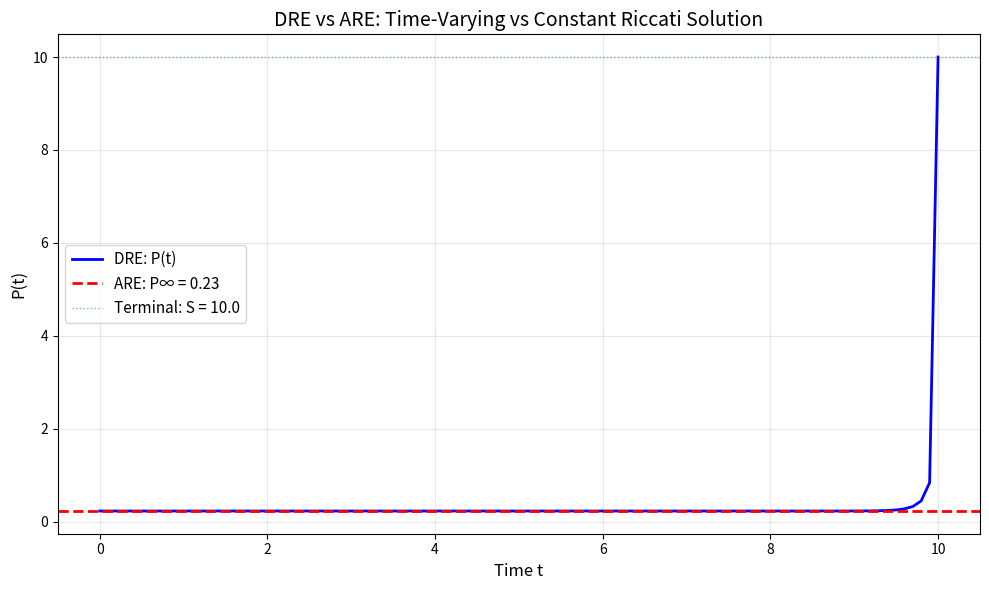

Reproduce this figure in Python.
"""
Differential Riccati Equation (DRE) SDRE 控制器

Finite-horizon LQR for time-varying systems:
    min J = x(T)'·S·x(T) + ∫[0,T] (x'Qx + u'Ru) dt
    s.t. dx/dt = A(x)·x + B·u

DRE (反向积分):
    -dP/dt = A'P + PA - PBR⁻¹B'P + Q,  P(T) = S

控制律:
    u*(t) = -R⁻¹B'P(t)·x(t)

关键差异 vs ARE:
- P(t) 是时变的，在接近终端T时增大
- K(t) = R⁻¹B'P(t) 也是时变的
- 即使 x↓，K(t)·x 可以不衰减 → 提供终端制动力
"""

import numpy as np
from scipy.integrate import solve_ivp
from scipy.linalg import solve_continuous_are
from typing import Tuple, Optional


class DRESDREController:
    """DRE-SDRE Finite-Horizon 控制器

    核心思想：
    1. 给定终端时间 T 和当前时刻 t
    2. 反向积分 DRE 从 t 到 T，得到 P(τ) for τ ∈ [t, T]
    3. 使用 P(t) 计算当前控制 u(t) = -K(t)·x(t)

    Parameters
    ----------
    Q : (6, 6)
        状态权重矩阵
    R : (3, 3)
        控制权重矩阵
    S : (6, 6)
        终端状态权重矩阵（默认 = Q）
    T_horizon : float
        时域长度（秒）
    receding : bool
        是否使用receding horizon（每步更新T）
    """

    def __init__(
        self,
        Q: np.ndarray,
        R: np.ndarray,
        S: Optional[np.ndarray] = None,
        T_horizon: float = 10000.0,
        receding: bool = True,
        gamma: float = None,  # 博弈调节因子，None表示非博弈场景
    ):
        self.Q = Q
        self.R = R
        self.S = S if S is not None else Q.copy()
        self.T_horizon = T_horizon
        self.receding = receding
        self.gamma = gamma

        # 验证维度
        assert Q.shape == (6, 6), "Q must be (6,6)"
        assert R.shape == (3, 3), "R must be (3,3)"
        assert self.S.shape == (6, 6), "S must be (6,6)"

        # B矩阵（固定）：推力作用在速度上
        self.B = np.vstack([np.zeros((3, 3)), np.eye(3)])

        # 博弈场景：计算有效R
        if gamma is not None:
            # R_eff = R / (1 - gamma^(-2))
            # 这来自零和博弈：Be = -Bp
            self.R_eff = self.R / (1.0 - self.gamma**(-2))
            self.R_inv = np.linalg.inv(self.R)
            self.R_eff_inv = self.R_inv * (1.0 - self.gamma**(-2))
        else:
            # 非博弈场景：R_eff = R
            self.R_eff = self.R
            self.R_eff_inv = np.linalg.inv(self.R)

        # 缓存：上一次DRE求解结果
        self._P_cache = None
        self._t_cache = None
        self._T_cache = None

    def _solve_are_balanced(self, A: np.ndarray) -> np.ndarray:
        """使用辛平衡求解ARE（借鉴sdre-python的实现）

        辛平衡技术：当||Q||与||S||量级差距大时，通过标量缩放平衡
            α = √(||Q|| / ||S||),  Q' = Q/α,  R' = R_eff/α  →  P = α·P'

        注意：博弈场景下使用 R_eff = R / (1 - gamma^(-2))
        """
        from scipy.linalg import solve_continuous_are, LinAlgError

        # 计算S = B·R_eff⁻¹·B^T（使用有效R）
        S = self.B @ self.R_eff_inv @ self.B.T
        norm_Q = np.linalg.norm(self.Q, "fro")
        norm_S = np.linalg.norm(S, "fro")

        if norm_S < 1e-30:
            raise ValueError("S = B·R_eff⁻¹·B^T 接近零，ARE不可解")

        alpha = np.sqrt(norm_Q / norm_S)
        Q_bal = self.Q / alpha
        R_bal = self.R_eff / alpha  # 使用R_eff

        try:
            P_bar = solve_continuous_are(A, self.B, Q_bal, R_bal)
            return alpha * P_bar
        except (LinAlgError, ValueError):
            pass

        # 第二层fallback：行列缩放
        d = np.empty(6)
        for i in range(6):
            row_max = np.max(np.abs(A[i, :]))
            d[i] = 1.0 / row_max if row_max > 1e-15 else 1.0
        T = np.diag(d)
        T_inv = np.diag(1.0 / d)

        A2 = T_inv @ A @ T
        B2 = T_inv @ self.B
        Q2 = T.T @ Q_bal @ T

        P2_bar = solve_continuous_are(A2, B2, Q2, R_bal)
        return alpha * (T_inv.T @ P2_bar @ T_inv)

    def solve_dre_backward(
        self,
        A: np.ndarray,
        t_current: float,
        T_end: float,
        n_points: int = 100,
    ) -> Tuple[np.ndarray, np.ndarray]:
        """反向积分DRE（使用辛平衡技术提高数值稳定性）

        从 T_end 反向积分到 t_current，得到 P(τ) for τ ∈ [t_current, T_end]

        Parameters
        ----------
        A : (6, 6)
            当前时刻的SDC矩阵（假设在 [t_current, T_end] 内不变）
        t_current : float
            当前时刻
        T_end : float
            终端时刻
        n_points : int
            时间网格点数

        Returns
        -------
        t_grid : (n_points,)
            时间网格（从 t_current 到 T_end）
        P_traj : (n_points, 6, 6)
            P(t) 轨迹
        """
        # DRE ODE: dP/dt = -A'P - PA + PBR⁻¹B'P - Q
        # 反向积分: 令 τ = T_end - t，则 dP/dτ = -dP/dt
        # 即: dP/dτ = A'P + PA - PBR⁻¹B'P + Q

        # 使用辛平衡缩放（使用R_eff）
        S = self.B @ self.R_eff_inv @ self.B.T
        norm_Q = np.linalg.norm(self.Q, "fro")
        norm_S = np.linalg.norm(S, "fro")
        alpha = np.sqrt(norm_Q / norm_S) if norm_S > 1e-30 else 1.0

        Q_bal = self.Q / alpha
        R_bal = self.R_eff / alpha  # 使用R_eff

        def dre_rhs(tau, P_flat):
            """DRE右端（反向时间，辛平衡版本）

            P_flat: (36,) 扁平化的P矩阵
            """
            P = P_flat.reshape((6, 6))

            # dP/dτ = A'P + PA - PBR_eff⁻¹B'P + Q
            dP = (A.T @ P + P @ A
                  - P @ self.B @ np.linalg.solve(R_bal, self.B.T @ P)
                  + Q_bal)

            return dP.flatten()

        # 初值：P(T_end) = S（也需要缩放）
        S_bal = self.S / alpha
        P0_flat = S_bal.flatten()

        # 反向积分：从 tau=0 到 tau=(T_end - t_current)
        tau_span = (0, T_end - t_current)
        tau_eval = np.linspace(0, T_end - t_current, n_points)

        sol = solve_ivp(
            dre_rhs,
            tau_span,
            P0_flat,
            method='RK45',
            t_eval=tau_eval,
            rtol=1e-6,
            atol=1e-8,
        )

        if not sol.success:
            raise RuntimeError(f"DRE integration failed: {sol.message}")

        # 转换回正向时间并恢复缩放
        t_grid = T_end - sol.t[::-1]  # 反转：从 t_current 到 T_end
        P_traj = alpha * sol.y.T[::-1].reshape((n_points, 6, 6))  # 反转、恢复缩放、reshape

        return t_grid, P_traj

    def compute_control(
        self,
        A: np.ndarray,
        x_rel: np.ndarray,
        t_current: float,
        recompute: bool = True,
    ) -> Tuple[np.ndarray, np.ndarray]:
        """计算DRE-SDRE控制

        Parameters
        ----------
        A : (6, 6)
            当前SDC矩阵
        x_rel : (6,)
            当前相对状态
        t_current : float
            当前时刻
        recompute : bool
            是否重新求解DRE（否则使用缓存）

        Returns
        -------
        u_p : (3,)
            追逐者控制
        u_e : (3,)
            逃逸者控制（zeros）
        """
        # 计算终端时间
        if self.receding:
            # Receding horizon: 终端时间总是 t_current + T_horizon
            T_end = t_current + self.T_horizon
        else:
            # Fixed horizon: 终端时间固定
            T_end = self.T_horizon

        # 检查是否需要重新求解DRE
        need_recompute = (
            recompute or
            self._P_cache is None or
            self._T_cache != T_end or
            t_current < self._t_cache[0] or
            t_current > self._t_cache[-1]
        )

        if need_recompute:
            # 求解DRE
            t_grid, P_traj = self.solve_dre_backward(A, t_current, T_end)

            # 缓存
            self._t_cache = t_grid
            self._P_cache = P_traj
            self._T_cache = T_end

        # 插值得到 P(t_current)
        idx = np.searchsorted(self._t_cache, t_current)
        if idx == 0:
            P_current = self._P_cache[0]
        elif idx >= len(self._t_cache):
            P_current = self._P_cache[-1]
        else:
            # 线性插值
            t0, t1 = self._t_cache[idx-1], self._t_cache[idx]
            P0, P1 = self._P_cache[idx-1], self._P_cache[idx]
            alpha = (t_current - t0) / (t1 - t0)
            P_current = (1 - alpha) * P0 + alpha * P1

        # 计算控制律（使用R_eff）
        K = np.linalg.solve(self.R_eff, self.B.T @ P_current)
        u_p = -K @ x_rel
        u_e = np.zeros(3)

        return u_p, u_e

    def compute_control_infinite_horizon(
        self,
        A: np.ndarray,
        x_rel: np.ndarray,
    ) -> Tuple[np.ndarray, np.ndarray]:
        """计算ARE-SDRE控制（用于对比，使用辛平衡技术）

        Parameters
        ----------
        A : (6, 6)
            当前SDC矩阵
        x_rel : (6,)
            当前相对状态

        Returns
        -------
        u_p : (3,)
            追逐者控制
        u_e : (3,)
            逃逸者控制（zeros）
        """
        # 使用辛平衡求解ARE
        try:
            P = self._solve_are_balanced(A)
        except Exception as e:
            # Fallback: 使用scipy默认方法
            from scipy.linalg import solve_continuous_are
            P = solve_continuous_are(A, self.B, self.Q, self.R, balanced=True)

        # 计算控制律（使用R_eff）
        K = np.linalg.solve(self.R_eff, self.B.T @ P)
        u_p = -K @ x_rel
        u_e = np.zeros(3)

        return u_p, u_e


class DRESDREControllerAdaptive(DRESDREController):
    """自适应时域DRE控制器

    根据当前状态自适应调整时域长度 T_horizon：
    - 距离远 → T 长（关注长期）
    - 距离近 → T 短（关注短期，终端制动）
    """

    def __init__(
        self,
        Q: np.ndarray,
        R: np.ndarray,
        S: Optional[np.ndarray] = None,
        T_min: float = 1000.0,
        T_max: float = 20000.0,
        r_ref: float = 100.0,
    ):
        """
        Parameters
        ----------
        T_min : float
            最小时域（秒）
        T_max : float
            最大时域（秒）
        r_ref : float
            参考距离（km），用于自适应调整
        """
        super().__init__(Q, R, S, T_horizon=T_max, receding=True)
        self.T_min = T_min
        self.T_max = T_max
        self.r_ref = r_ref

    def compute_control(
        self,
        A: np.ndarray,
        x_rel: np.ndarray,
        t_current: float,
        recompute: bool = True,
    ) -> Tuple[np.ndarray, np.ndarray]:
        """自适应时域控制"""
        # 根据距离自适应调整时域
        r = np.linalg.norm(x_rel[:3])

        # T(r) = T_min + (T_max - T_min) * (r / r_ref)
        # 距离远时接近T_max，距离近时接近T_min
        self.T_horizon = self.T_min + (self.T_max - self.T_min) * min(r / self.r_ref, 1.0)

        return super().compute_control(A, x_rel, t_current, recompute)


if __name__ == "__main__":
    """简单测试：对比DRE vs ARE在简单系统上的表现"""

    # 简单1D系统：dx/dt = -x + u
    A = np.array([[-1.0]])
    B = np.array([[1.0]])
    Q = np.array([[1.0]])
    R = np.array([[0.1]])
    S = np.array([[10.0]])  # 终端惩罚

    # DRE
    from scipy.integrate import solve_ivp as sp_solve_ivp

    def dre_rhs(tau, P_flat, A, B, Q, R):
        P = P_flat.reshape((1, 1))
        dP = A.T @ P + P @ A - P @ B @ np.linalg.solve(R, B.T @ P) + Q
        return dP.flatten()

    # 从 T=10 反向积分到 t=0
    T = 10.0
    tau_span = (0, T)
    tau_eval = np.linspace(0, T, 100)

    sol_dre = sp_solve_ivp(
        lambda tau, P: dre_rhs(tau, P, A, B, Q, R),
        tau_span,
        S.flatten(),
        t_eval=tau_eval,
        method='RK45',
    )

    t_dre = T - sol_dre.t[::-1]
    P_dre = sol_dre.y.flatten()[::-1]

    # ARE
    P_are = solve_continuous_are(A, B, Q, R)

    # 绘图对比
    import matplotlib.pyplot as plt

    plt.figure(figsize=(10, 6))
    plt.plot(t_dre, P_dre, 'b-', lw=2, label='DRE: P(t)')
    plt.axhline(P_are[0, 0], color='r', ls='--', lw=2, label=f'ARE: P∞ = {P_are[0,0]:.2f}')
    plt.axhline(S[0, 0], color='g', ls=':', lw=1, alpha=0.5, label=f'Terminal: S = {S[0,0]:.1f}')
    plt.xlabel('Time t', fontsize=12)
    plt.ylabel('P(t)', fontsize=12)
    plt.title('DRE vs ARE: Time-Varying vs Constant Riccati Solution', fontsize=14)
    plt.legend(fontsize=11)
    plt.grid(True, alpha=0.3)
    plt.tight_layout()

    import os
    os.makedirs('outputs/dre_test', exist_ok=True)
    plt.savefig('outputs/dre_test/dre_vs_are_simple.png', dpi=150)
    print("Saved: outputs/dre_test/dre_vs_are_simple.png")

    print(f"\nDRE: P(0) = {P_dre[0]:.4f}, P(T={T}) = {P_dre[-1]:.4f}")
    print(f"ARE: P∞ = {P_are[0,0]:.4f}")
    print(f"Ratio: P_DRE(0) / P_ARE = {P_dre[0] / P_are[0,0]:.4f}x")
    print(f"\nKey insight: DRE's P(t) increases as t→T, providing stronger terminal control")
